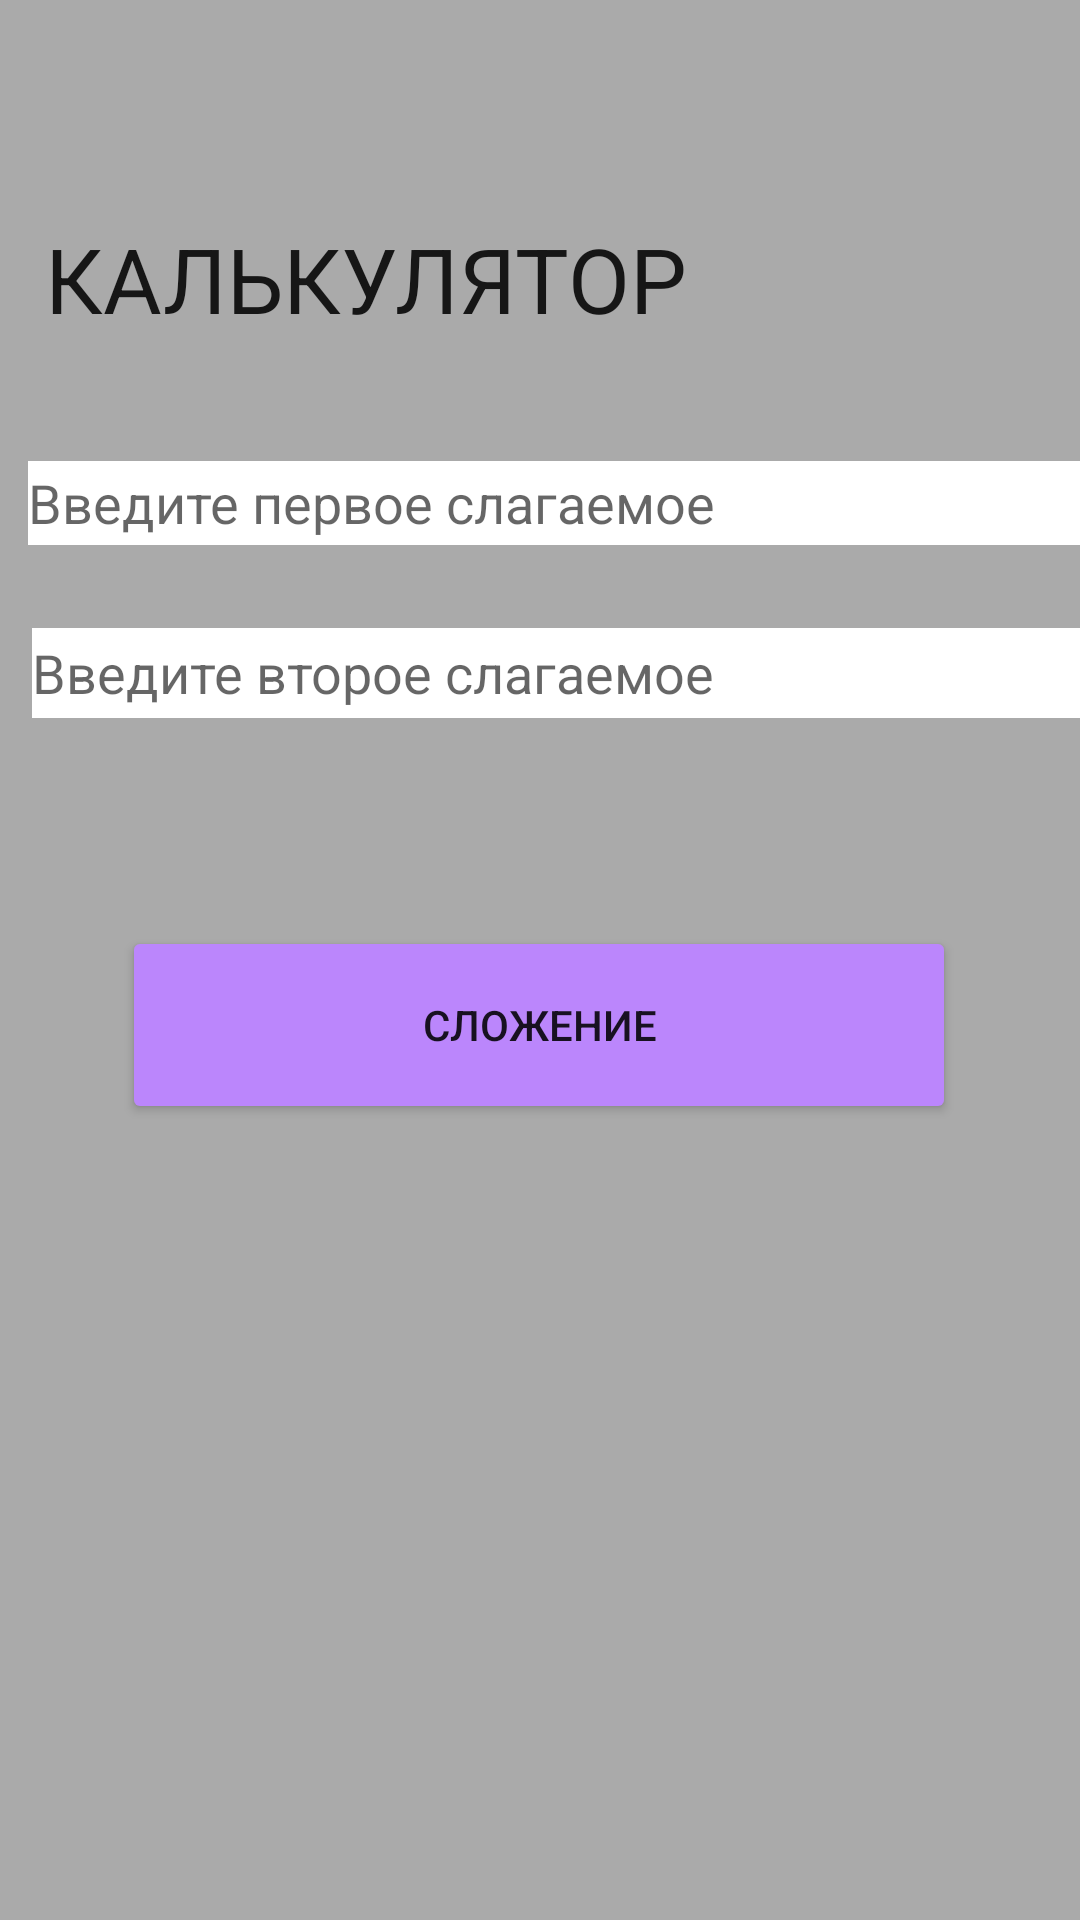

Layout XML and referenced resources for this Android screen:
<!-- AndroidManifest.xml: application theme Theme.TextKalkul -->
<!-- res/layout/activity_main.xml -->
<?xml version="1.0" encoding="utf-8"?>
<androidx.constraintlayout.widget.ConstraintLayout
    xmlns:android="http://schemas.android.com/apk/res/android"
    xmlns:app="http://schemas.android.com/apk/res-auto"
    xmlns:tools="http://schemas.android.com/tools"
    android:layout_width="match_parent"
    android:layout_height="match_parent"
    android:background="#8BC34A"
    android:backgroundTint="@android:color/darker_gray"
    tools:context=".MainActivity">

    <TextView
        android:id="@+id/t1"
        android:layout_width="399dp"
        android:layout_height="43dp"
        android:layout_marginStart="114dp"
        android:layout_marginTop="58dp"
        android:layout_marginEnd="103dp"
        android:layout_marginBottom="502dp"
        android:scrollbarSize="30dp"
        android:text="КАЛЬКУЛЯТОР"
        android:textAppearance="@style/TextAppearance.AppCompat.Body1"
        android:textSize="30dp"
        app:layout_constraintBottom_toBottomOf="parent"
        app:layout_constraintEnd_toEndOf="parent"
        app:layout_constraintHorizontal_bias="0.387"
        app:layout_constraintStart_toStartOf="parent"
        app:layout_constraintTop_toTopOf="parent"
        app:layout_constraintVertical_bias="0.396" />


    <EditText
        android:id="@+id/num1"
        android:layout_width="364dp"
        android:layout_height="28dp"
        android:layout_marginStart="72dp"
        android:layout_marginTop="70dp"
        android:layout_marginEnd="71dp"
        android:layout_marginBottom="416dp"
        android:background="@android:color/white"
        android:ems="10"
        android:hint="Введите первое слагаемое"
        app:layout_constraintBottom_toBottomOf="parent"
        app:layout_constraintEnd_toEndOf="parent"
        app:layout_constraintHorizontal_bias="0.427"
        app:layout_constraintStart_toStartOf="parent"
        app:layout_constraintTop_toTopOf="parent"
        app:layout_constraintVertical_bias="0.663" />


    <EditText
        android:id="@+id/num2"
        android:layout_width="363dp"
        android:layout_height="30dp"
        android:layout_marginStart="72dp"
        android:layout_marginTop="112dp"
        android:layout_marginEnd="71dp"
        android:layout_marginBottom="374dp"
        android:background="@android:color/white"
        android:ems="10"
        android:hint="Введите второе слагаемое"
        app:layout_constraintBottom_toBottomOf="parent"
        app:layout_constraintEnd_toEndOf="parent"
        app:layout_constraintHorizontal_bias="0.421"
        app:layout_constraintStart_toStartOf="parent"
        app:layout_constraintTop_toTopOf="parent"
        app:layout_constraintVertical_bias="0.786" />

    <Button
        android:id="@+id/sum"
        android:layout_width="278dp"
        android:layout_height="66dp"
        android:backgroundTint="@color/purple_200"
        android:onClick="doSum"
        android:text="Сложение"
        app:layout_constraintBottom_toBottomOf="parent"
        app:layout_constraintEnd_toEndOf="parent"
        app:layout_constraintHorizontal_bias="0.496"
        app:layout_constraintStart_toStartOf="parent"
        app:layout_constraintTop_toTopOf="parent"
        app:layout_constraintVertical_bias="0.538" />

    <TextView
        android:layout_width="wrap_content"
        android:layout_height="wrap_content"
        tools:layout_editor_absoluteX="195dp"
        tools:layout_editor_absoluteY="451dp"
        app:layout_constraintBottom_toBottomOf="parent"
        app:layout_constraintEnd_toEndOf="parent"
        app:layout_constraintHorizontal_bias="0.496"
        app:layout_constraintStart_toStartOf="parent"
        app:layout_constraintTop_toTopOf="parent"
        app:layout_constraintVertical_bias="0.538"/>




</androidx.constraintlayout.widget.ConstraintLayout>
<!-- resources referenced by this layout -->
<resources>
  <style name="Theme.TextKalkul" parent="Theme.MaterialComponents.DayNight.DarkActionBar">
          
          <item name="colorPrimary">@color/purple_500</item>
          <item name="colorPrimaryVariant">@color/purple_700</item>
          <item name="colorOnPrimary">@color/white</item>
          
          <item name="colorSecondary">@color/teal_200</item>
          <item name="colorSecondaryVariant">@color/teal_700</item>
          <item name="colorOnSecondary">@color/black</item>
          
          <item name="android:statusBarColor" tools:targetApi="l">?attr/colorPrimaryVariant</item>
          
      </style>
  <!-- not gathered from this repository: default colours our renderer supplied (Android Studio template values) -->
  <color name="purple_200">#FFBB86FC</color>
  <color name="purple_500">#FF6200EE</color>
  <color name="purple_700">#FF3700B3</color>
  <color name="teal_200">#FF03DAC5</color>
  <color name="teal_700">#FF018786</color>
  <color name="black">#FF000000</color>
  <color name="white">#FFFFFFFF</color>
</resources>
